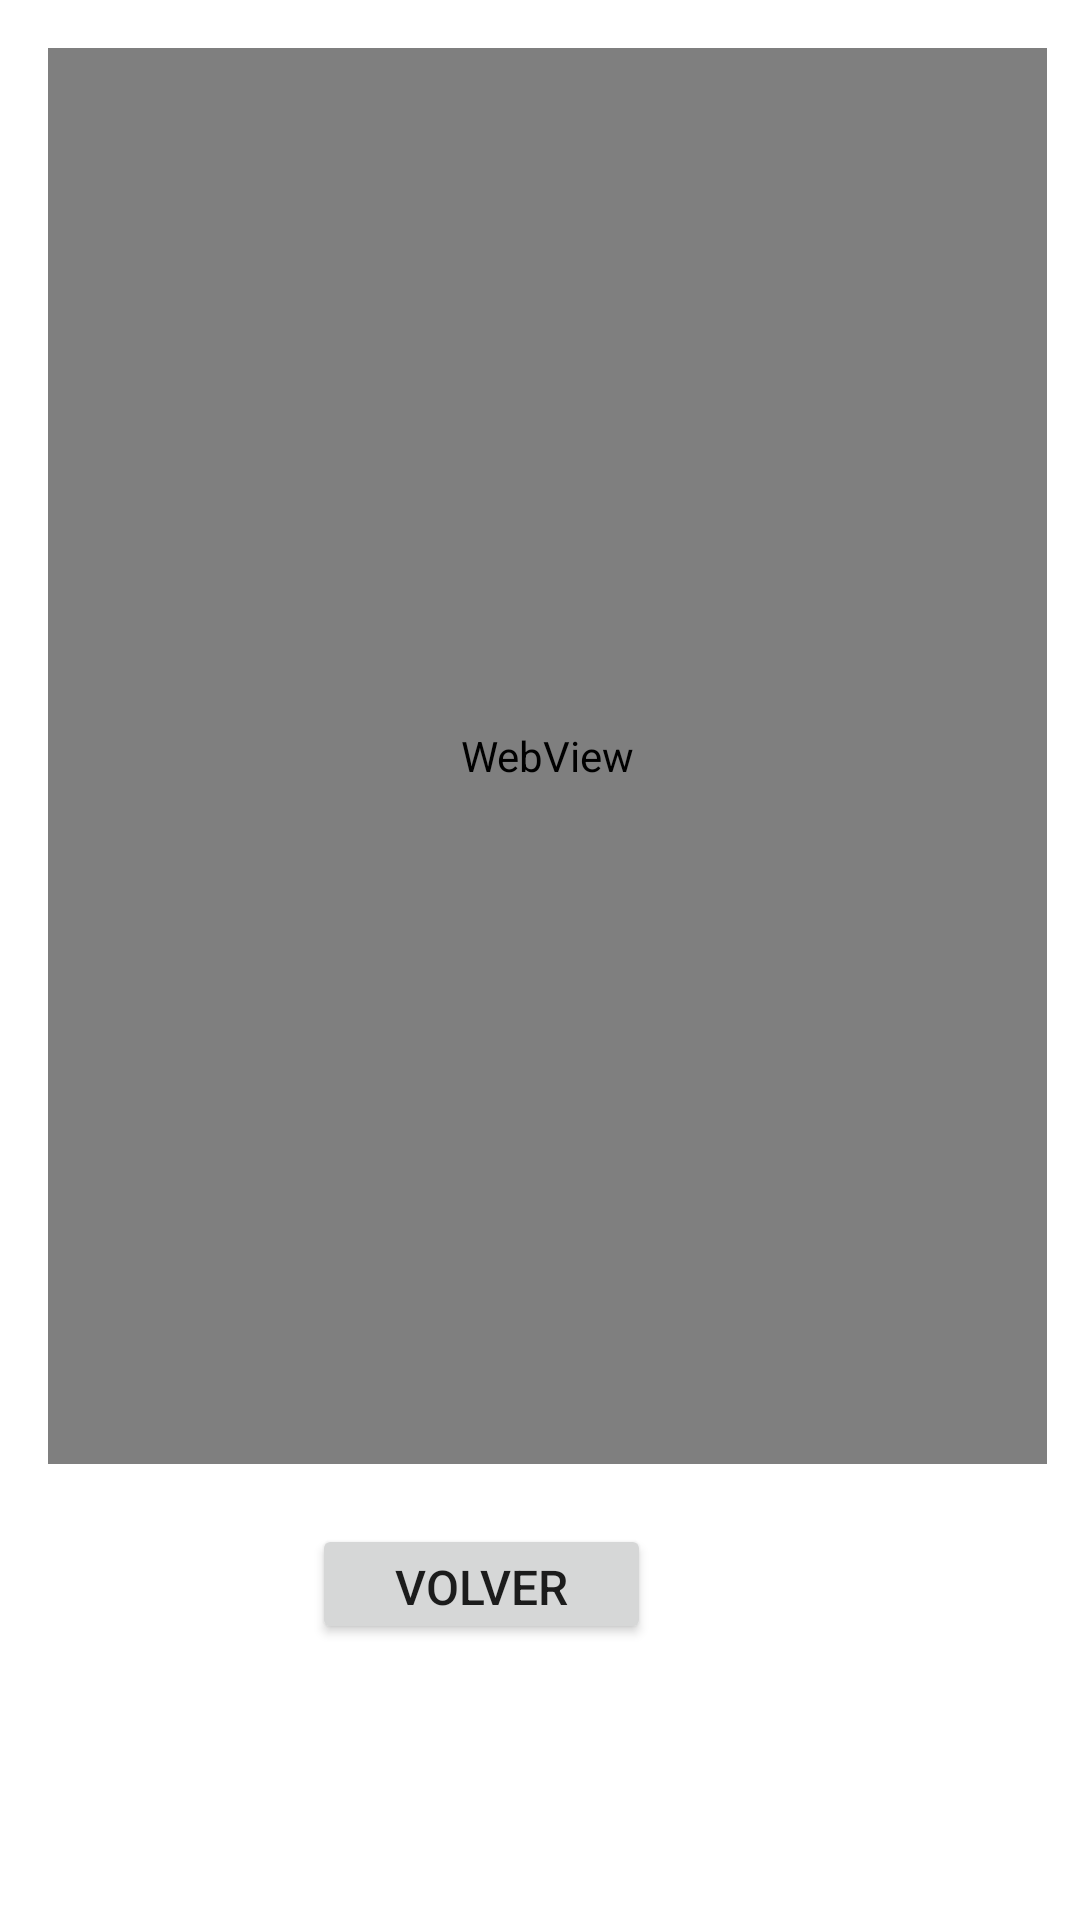

Reconstruct the res/layout file that produces this screen, plus the resources it refers to.
<!-- AndroidManifest.xml: application theme Theme.AppInteKotlin -->
<!-- res/layout/activity_main2.xml -->
<?xml version="1.0" encoding="utf-8"?>
<androidx.constraintlayout.widget.ConstraintLayout xmlns:android="http://schemas.android.com/apk/res/android"
    xmlns:app="http://schemas.android.com/apk/res-auto"
    xmlns:tools="http://schemas.android.com/tools"
    android:layout_width="match_parent"
    android:layout_height="match_parent"
    tools:context=".MainActivity2">

    <Button
        android:id="@+id/button2"
        android:layout_width="113dp"
        android:layout_height="40dp"
        android:layout_marginStart="104dp"
        android:layout_marginLeft="104dp"
        android:layout_marginTop="20dp"
        android:text="@string/btn_volver"
        android:textSize="16sp"
        app:layout_constraintStart_toStartOf="parent"
        app:layout_constraintTop_toBottomOf="@+id/web_url" />

    <WebView
        android:id="@+id/web_url"
        android:layout_width="333dp"
        android:layout_height="472dp"
        android:layout_marginStart="16dp"
        android:layout_marginLeft="16dp"
        android:layout_marginTop="16dp"
        app:layout_constraintStart_toStartOf="parent"
        app:layout_constraintTop_toTopOf="parent" />
</androidx.constraintlayout.widget.ConstraintLayout>
<!-- resources referenced by this layout -->
<resources>
  <string name="btn_volver">Volver</string>
  <style name="Theme.AppInteKotlin" parent="Theme.MaterialComponents.DayNight.DarkActionBar">
          
          <item name="colorPrimary">@color/purple_500</item>
          <item name="colorPrimaryVariant">@color/purple_700</item>
          <item name="colorOnPrimary">@color/white</item>
          
          <item name="colorSecondary">@color/teal_200</item>
          <item name="colorSecondaryVariant">@color/teal_700</item>
          <item name="colorOnSecondary">@color/black</item>
          
          <item name="android:statusBarColor" tools:targetApi="l">?attr/colorPrimaryVariant</item>
          
      </style>
  <!-- not gathered from this repository: default colours our renderer supplied (Android Studio template values) -->
  <color name="purple_500">#FF6200EE</color>
  <color name="purple_700">#FF3700B3</color>
  <color name="teal_200">#FF03DAC5</color>
  <color name="teal_700">#FF018786</color>
  <color name="black">#FF000000</color>
  <color name="white">#FFFFFFFF</color>
</resources>
